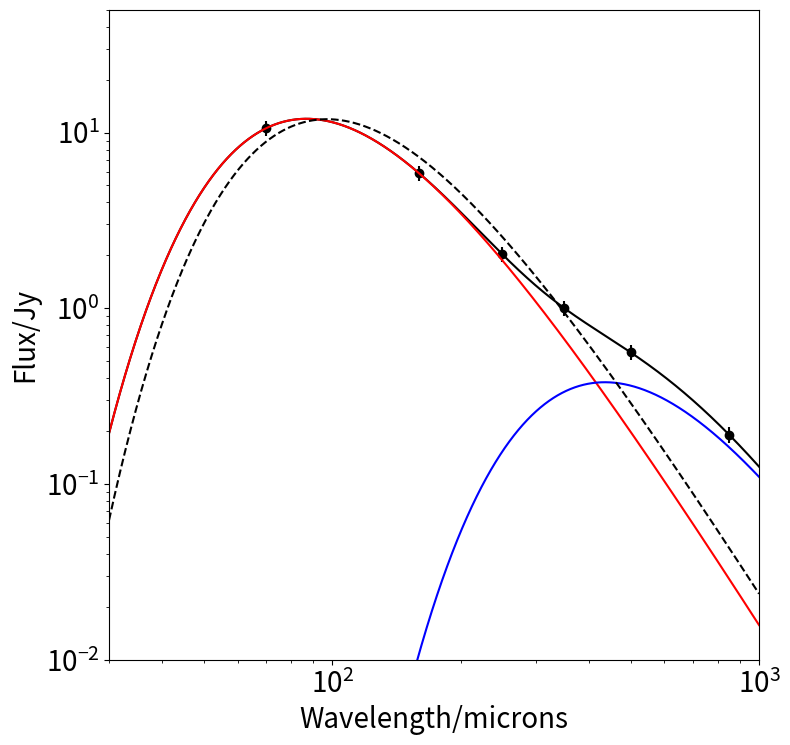

Recreate this plot in Python.
# This program investigates the bias in dust temperature produced by stacking.
# The program is based on the assumption that every galaxy has dust at a single
# temperature at one of two possible temperatures. The program then investigates
# how the difference between the temperature from stacking and the mass-weighted
# dust temperature depends on the fraction of galaxies at the two temperatures.

# Last edited: 5th September 2025

import numpy as np
import matplotlib.pyplot as plt
from scipy.optimize import curve_fit

# Constants
# ***************************************************************************
# ***************************************************************************
# 
# Parameters of the dust model
# ***************************************************************************

Tcold = 20.0
Thot = 100.0
hot_proportion = 0.01
beta = 2.0

redshift = 2.0

# Parameters for the observations
# ****************************************************************************

# Wavelengths of observations

wave = np.array([70.0,160.0,250.0,350.0,500.0,850.0])

flux_error = 0.1

# Other constants
# ****************************************************************************

# Constant in modified blackbody

con_bb = 48.01

# Function to predict flux densities
# ****************************************************************************
# ****************************************************************************

def create_model(wavelength,Tcold,Thot,hot_proportion):

# calculate frequency in units o 10^12 Hz

    freq = 3.0e2/wavelength
    tp1 = np.exp((con_bb * freq) / Tcold)
    tp2 = np.exp((con_bb * freq) / Thot)
    
    tp3 = (1.0 - hot_proportion) / (tp1 - 1.0) + hot_proportion /(tp2-1.0)
    
    flux = tp3 * freq**(beta + 3.0)
    return flux

# Function used in curve_fit
# ****************************************************************************
# ****************************************************************************

def func(xdata,A,T):
    A1 = np.power(10.0,A)
    tp = np.exp( (con_bb * xdata) / T)
    tp1 = 1.0 / (tp - 1.0)
    flux_predict = A1 * xdata**(3.0+beta) * tp1
    return flux_predict

# Calculate the difference between the two temperatures for each value of
# the hot proportion
# ****************************************************************************
# ****************************************************************************
    
# First, calculate mass-weighted dust temperature

T_mw = Thot * hot_proportion + Tcold * (1.0 - hot_proportion)

print("Mass-weighted dust temperature: ",T_mw)

# Construct model
# ****************************************************************************

# Calculate fluxes for model with six flux measurements

fluxes = np.zeros(6)
errors = np.zeros(6)
    
new_wavelengths = wave / (1.0 + redshift)
    
for i in range(0,6):
    fluxes[i] = create_model(new_wavelengths[i]\
                                 ,Tcold,Thot,hot_proportion)
    
# normalise flux to 1 Jy at 350 microns

rnorm = 1.0 / fluxes[3]

fluxes = rnorm * fluxes

errors = flux_error * fluxes

for i in range(0,6):    
    print(new_wavelengths[i],fluxes[i])

# Calculate relationship between frequency and wavelength for model
# ****************************************************************************

wave_model = np.arange(30.0,1000.0,0.1)
new_wave_model = wave_model / (1.0 + redshift)

model = create_model(new_wave_model,Tcold,Thot,hot_proportion)
model = model*rnorm

# calculate curves for the hot galaxy and the cold galaxies

model_hot = create_model(new_wave_model,Tcold,Thot,1.0)
model_hot = hot_proportion * model_hot
model_hot = model_hot * rnorm

model_cold = create_model(new_wave_model,Tcold,Thot,0.0)
model_cold = (1.0-hot_proportion) * model_cold
model_cold = model_cold * rnorm

# Fitting the model to the data
# ****************************************************************************

# Selecting possible ranges for the parameters of the fit

# estimating a rough normalisation for the model

freq = 3.0e2/new_wavelengths

freq_ref = freq[3]
tp = np.exp( (con_bb * freq_ref) / 25.0)
tp2 = 1.0 / (tp - 1.0)
tp3 = tp2 * freq_ref**(3.0+beta)

Aguess = fluxes[3] / tp3

Aguess = np.log10(Aguess)

Rnorm_min = Aguess - 4.0
Rnorm_max = Aguess + 4.0

T_min = 10.0
T_max = 150.0

Tguess = 25.0

popt,pcov = curve_fit(func,freq,fluxes,p0=(Aguess,Tguess),sigma=errors,method='trf',\
                          bounds=([Rnorm_min,T_min],\
                                  [Rnorm_max,T_max]),absolute_sigma=True)
rnorm_pred = popt[0]
T_pred = popt[1]


print("Luminosity-weighted dust temperature: ",T_pred)

# Now plot out results
# *****************************************************************************

# Calculate best-fit line

freq = 3.0e2/new_wave_model

new_model = func(freq,rnorm_pred,T_pred)

fig = plt.figure(figsize=(10.0,10.0))
f1 = plt.axes([0.15,0.15,0.65,0.65])
f1.set_xlim(30.0,1000.0)
f1.set_ylim(0.01,50.0)
f1.set_xlabel('Wavelength/microns',size=20)
f1.set_ylabel('Flux/Jy',size=20)

f1.tick_params(axis='both',labelsize=20)

f1.plot(wave,fluxes,'ko')
f1.errorbar(wave,fluxes,yerr=errors,fmt='none',ecolor='k')

f1.plot(wave_model,model,'k-')
f1.plot(wave_model,model_hot,'r-')
f1.plot(wave_model,model_cold,'b-')

f1.plot(wave_model,new_model,'k--')
f1.set_yscale('log')
f1.set_xscale('log')

fig.savefig('Figure_Example_SED_z=2_prop=0.01.pdf')

plt.show()




